Run: headless pygame with SDL's dummy video driver; simulated clock (each Clock.tick advances the game by its frame time, no real sleeping); random seed 0; keys injected as events and as key.get_pressed() state; no mouse input.
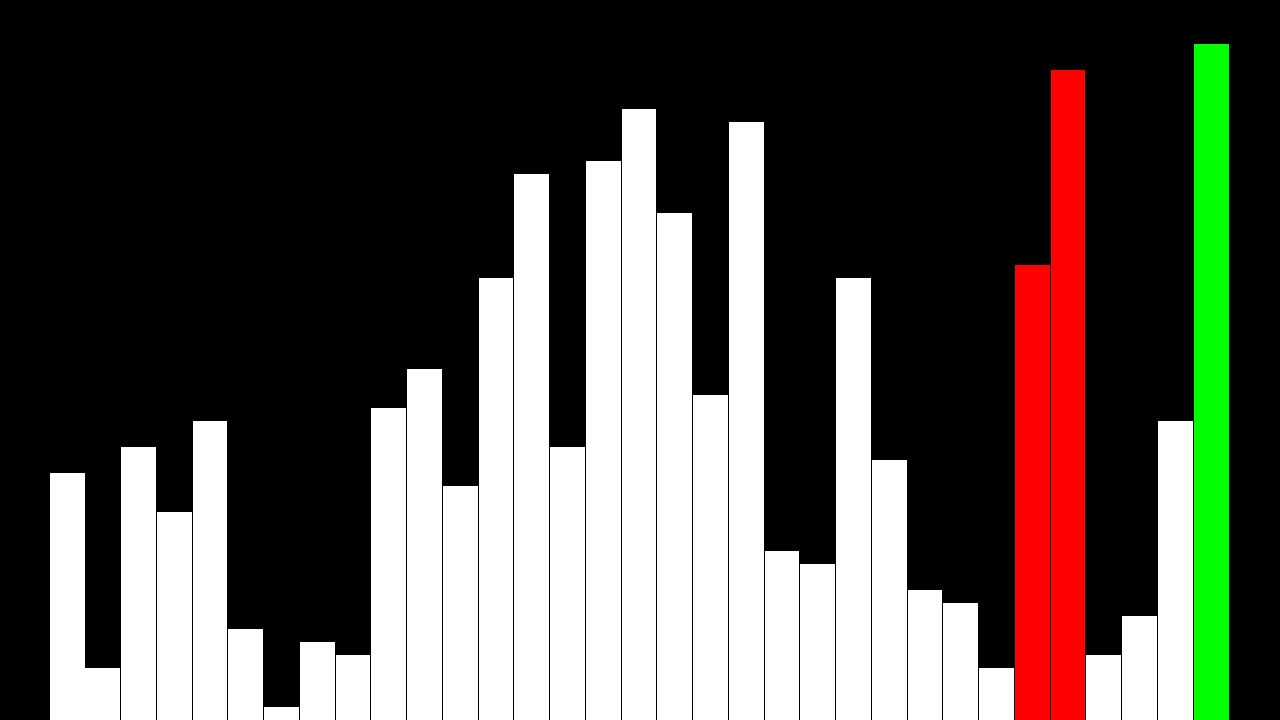
Frame 1 of 4 · flips 1–60 · no input
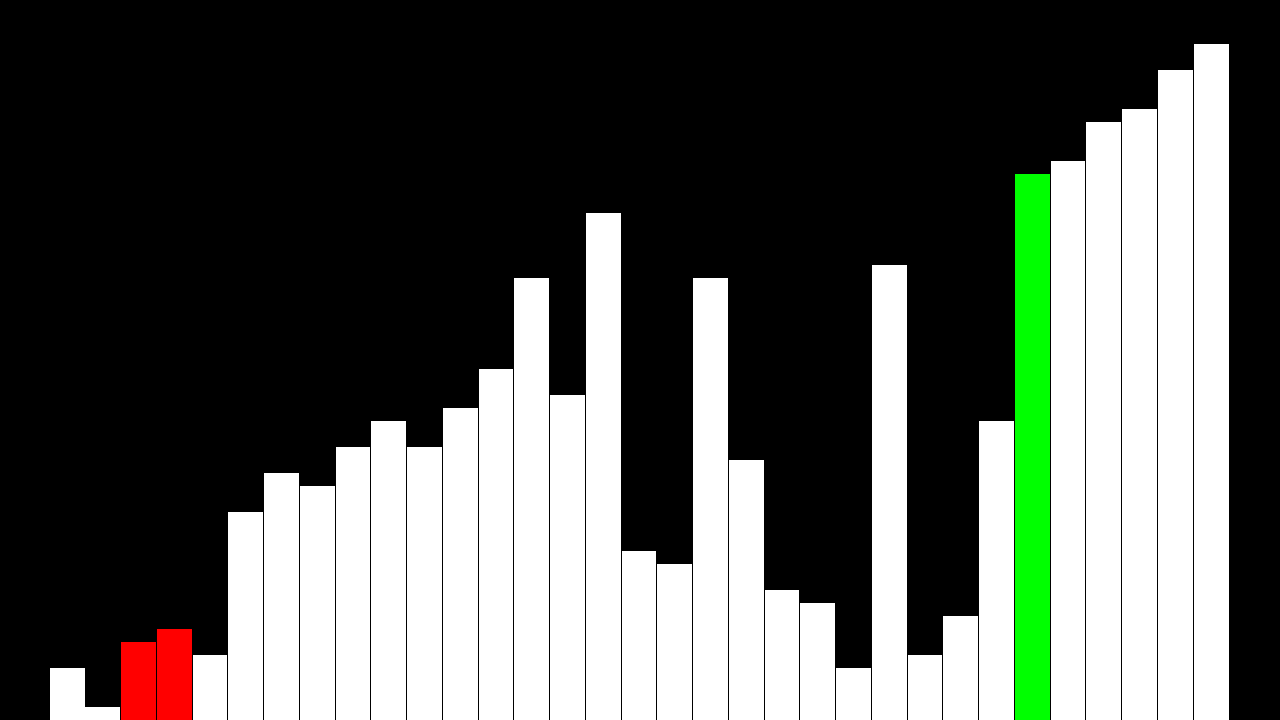
Frame 2 of 4 · flips 61–180 · tapped SPACE, RETURN · held RIGHT (→), D
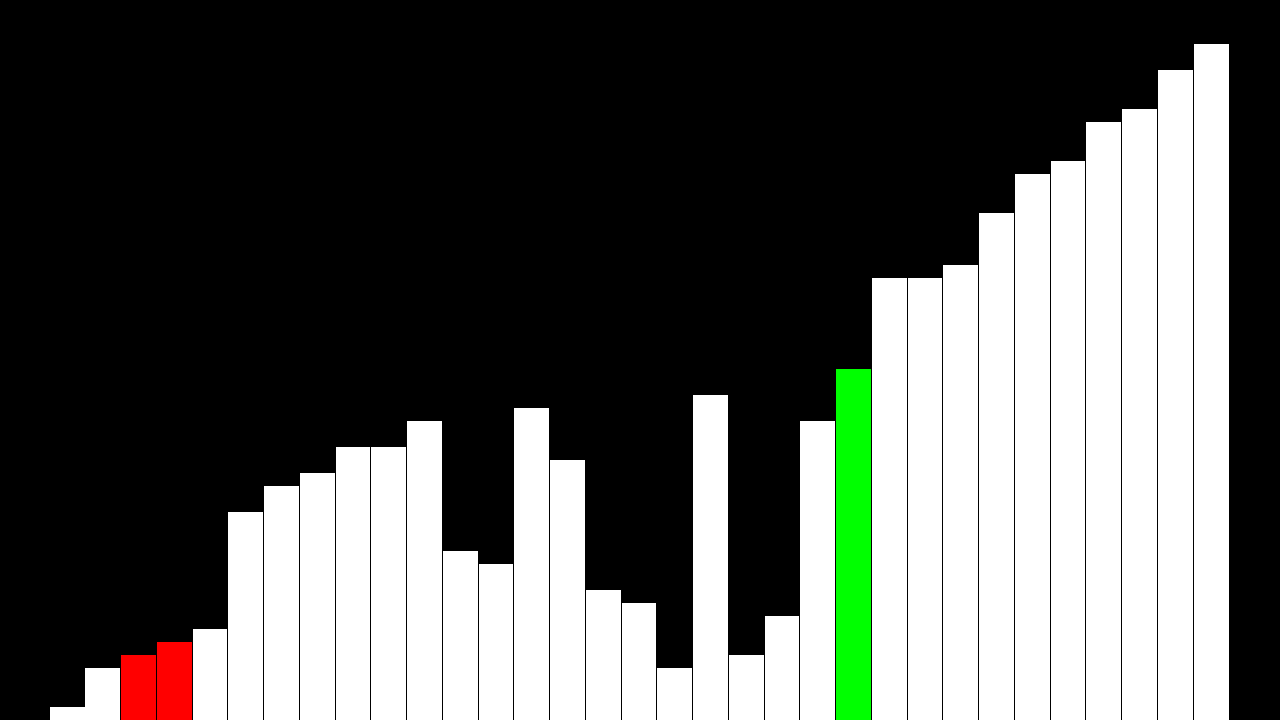
Frame 3 of 4 · flips 181–300 · held DOWN (↓), S
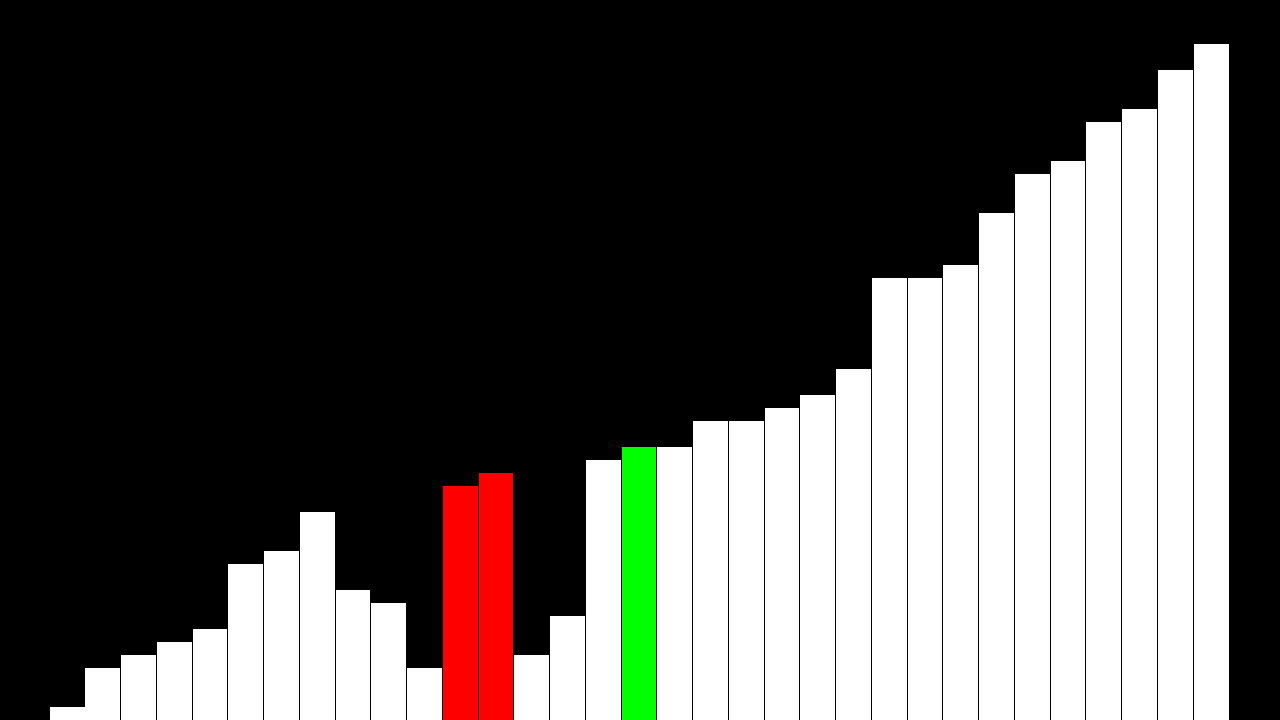
Frame 4 of 4 · flips 301–420 · held LEFT (←), A, UP (↑), W

The pygame program that drew these frames:

import pygame  
import sys
import math

def bubble_sort(arr):
    for i in range(len(arr)-1):
        for j in range(len(arr)-1-i):
            special_colors = {len(arr)-i:GREEN}
            if arr[j] > arr[j+1]:
                arr[j],arr[j+1] = arr[j+1],arr[j]
            special_colors[j] = RED
            special_colors[j+1] = RED
            yield special_colors
            # draw_loop(arr,index,special_colors)
    # yield {0:GREEN}
    yield {1:GREEN}
    yield {0:GREEN}
    # draw_loop(arr,index,{0:GREEN})


white = (255,255,255)  
RED = (255, 0, 0)
GREEN = (0, 255, 0)
# lst = []

# for i in range(1,51):
#     lst.append(i)
WIDTH = 1280
HEIGHT = 720
PADDING_LEFT = 50
PADDING_RIGHT = 50
PADDING_TOP = 20
RED = (255, 0, 0)
GREEN = (0, 255, 0)
BLUE = (0, 0, 255)
arr = [21,42,19,4,24,16,23,7,1,6,5,34,27,18,50,43,21,52,47,39,25,46,13,12,34,20,10,9,4,35,5,8,23]
    
lst = [21,42,19,4,24,16,23,7,1,6,5,34,27,18,50,43,21,52,47,39,25,46,13,12,34,20,10,9,4,35,5,8,23]
scale_factor =  (HEIGHT-PADDING_TOP)/max(lst) 
scale_factor = math.floor(scale_factor)
pygame.init()  
screen = pygame.display.set_mode((WIDTH, HEIGHT))  
done = False  
# def insertionSort(arr):
     
#     # Traverse through 1 to len(arr)
#     for i in range(1, len(arr)):
 
#         key = arr[i]
 
#         # Move elements of arr[0..i-1], that are
#         # greater than key, to one position ahead
#         # of their current position
#         j = i-1
#         while j >= 0 and key < arr[j] :
#                 arr[j + 1] = arr[j]
#                 j -= 1

#         arr[j + 1] = key
fpsClock = pygame.time.Clock()
while not done:  
    # Make entire screen black

    color = white
    x = 30
    y = 600
    for index,special_colors in enumerate(bubble_sort(lst)):
        for event in pygame.event.get():  
            if event.type == pygame.QUIT:  
                done = True  
        screen.fill((0,0,0))    
        for i in range(len(lst)):
            x_diff = (WIDTH - PADDING_RIGHT-PADDING_LEFT)/len(lst)
            x_start = PADDING_LEFT + x_diff * i
            x_end = x_start + x_diff
            x_end = math.floor(x_end)
            pygame.draw.rect(screen, special_colors.get(i,white), (x_start,  HEIGHT - lst[i] * scale_factor, x_end-x_start,lst[i] * scale_factor))
            # draw.rectangle((x_start,  HEIGHT, x_end, 
            #                             HEIGHT - arr[i] * scale_factor), fill = special_colors.get(i,"white"))
        pygame.display.flip()
        for event in pygame.event.get():  
            if event.type == pygame.QUIT:  
                done = True 
        if done:
            break
                
        fpsClock.tick(60)
        # if index >520:

        #     # wait 1/60th of a second
        #     time.sleep(1)

    done = True
